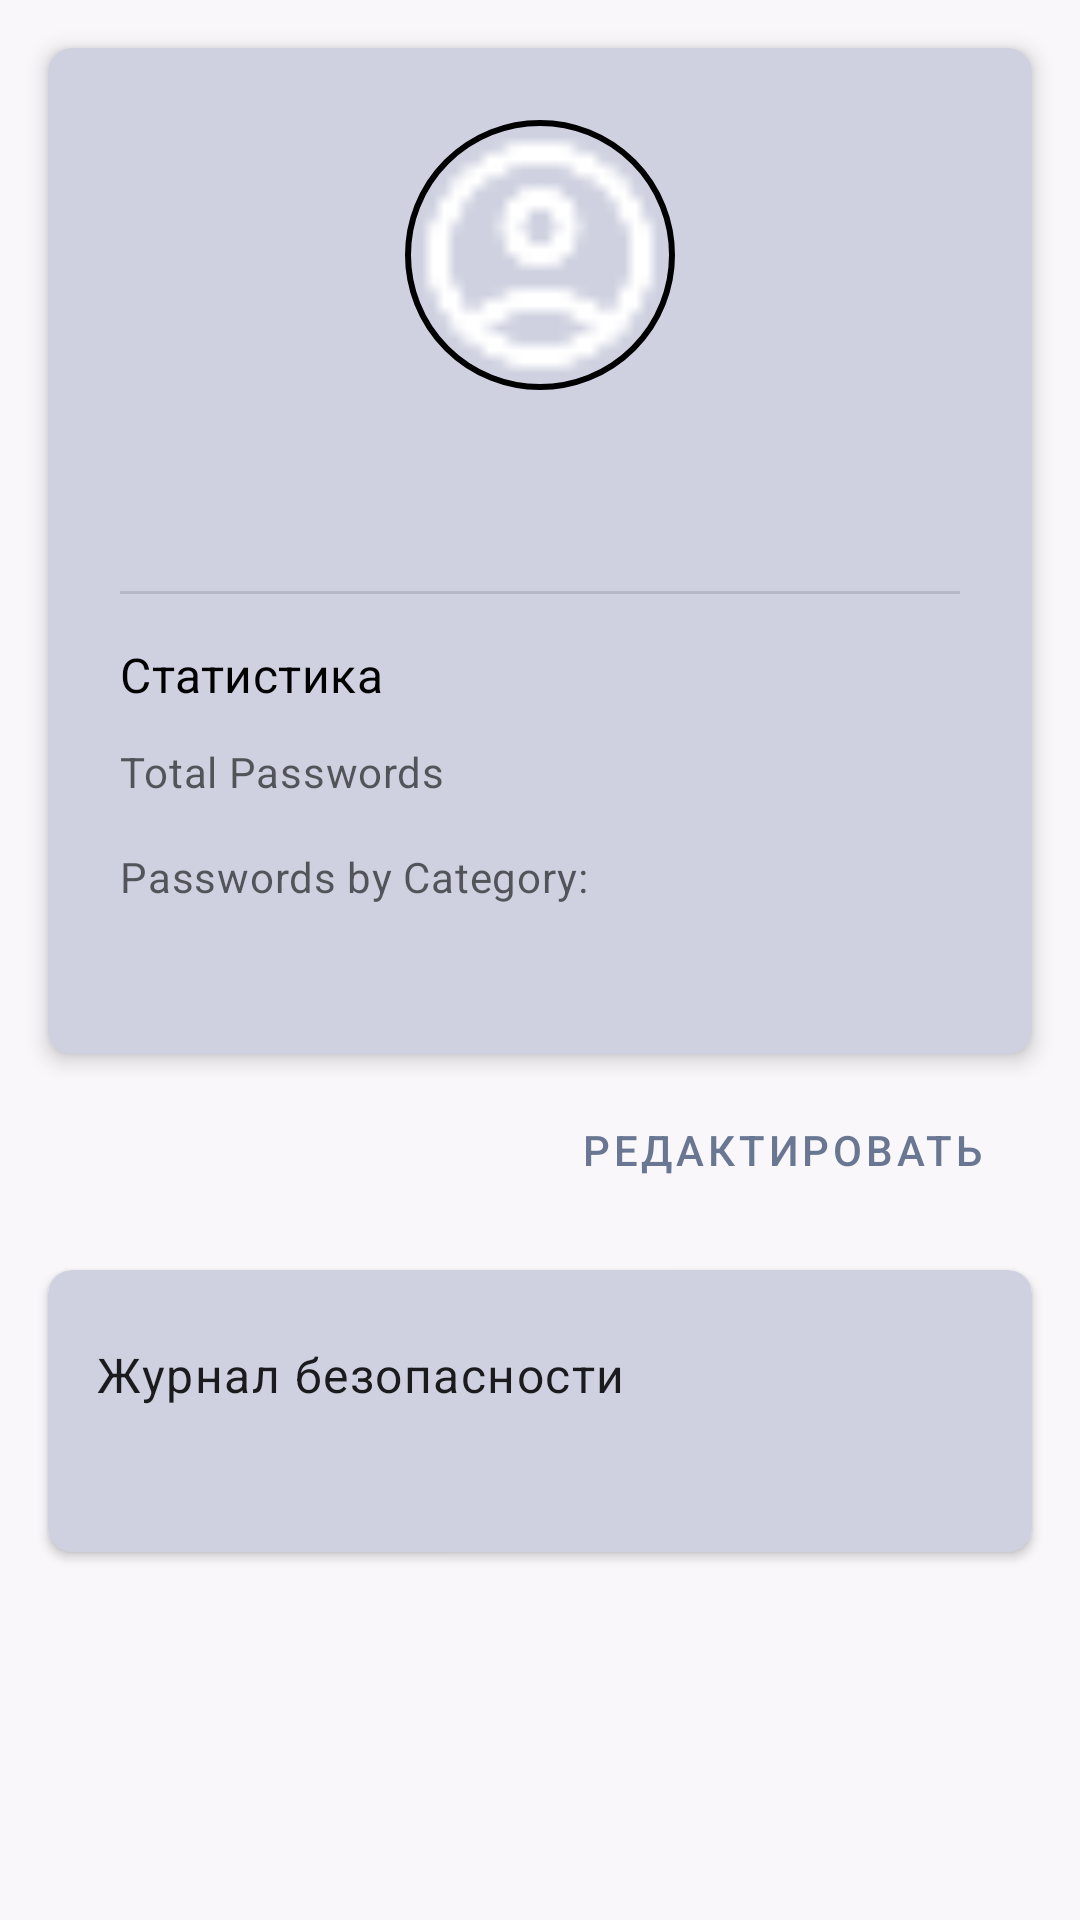

The Android layout XML behind this screen, and the referenced resources:
<!-- AndroidManifest.xml: application theme Theme.Tutor -->
<!-- res/layout/fragment_profile.xml -->
<?xml version="1.0" encoding="utf-8"?>
<androidx.core.widget.NestedScrollView xmlns:android="http://schemas.android.com/apk/res/android"
    xmlns:app="http://schemas.android.com/apk/res-auto"
    xmlns:tools="http://schemas.android.com/tools"
    android:layout_width="match_parent"
    android:layout_height="match_parent"
    android:fillViewport="true"
    android:background="?android:colorBackground"
    tools:context=".ui.fragments.ProfileFragment">

    <androidx.constraintlayout.widget.ConstraintLayout
        android:layout_width="match_parent"
        android:layout_height="wrap_content"
        android:paddingBottom="16dp">

        
        <com.google.android.material.card.MaterialCardView
            android:id="@+id/profile_card"
            android:layout_width="0dp"
            android:layout_height="wrap_content"
            android:layout_marginStart="16dp"
            android:layout_marginTop="16dp"
            android:layout_marginEnd="16dp"
            app:cardCornerRadius="8dp"
            app:cardElevation="4dp"
            app:layout_constraintTop_toTopOf="parent"
            app:layout_constraintStart_toStartOf="parent"
            app:layout_constraintEnd_toEndOf="parent">

            
            <androidx.constraintlayout.widget.ConstraintLayout
                android:layout_width="match_parent"
                android:layout_height="wrap_content"
                android:padding="24dp">

                
                <ImageView
                    android:id="@+id/ivProfileAvatar"
                    android:layout_width="90dp"
                    android:layout_height="90dp"
                    android:scaleType="centerCrop"
                    android:contentDescription="@string/profile_avatar"
                    android:src="@drawable/ic_profile_placeholder"
                    android:background="@drawable/avatar_border"
                    app:layout_constraintTop_toTopOf="parent"
                    app:layout_constraintStart_toStartOf="parent"
                    app:layout_constraintEnd_toEndOf="parent" />

                
                <TextView
                    android:id="@+id/tvProfileEmail"
                    android:layout_width="wrap_content"
                    android:layout_height="wrap_content"
                    android:layout_marginTop="16dp"
                    android:textAppearance="?attr/textAppearanceHeadline6"
                    android:textColor="?attr/colorOnSurface"
                    android:textAlignment="center"
                    app:layout_constraintTop_toBottomOf="@id/ivProfileAvatar"
                    app:layout_constraintStart_toStartOf="parent"
                    app:layout_constraintEnd_toEndOf="parent"
                    tools:text="Имя Пользователя" />

                
                <View
                    android:id="@+id/divider1"
                    android:layout_width="0dp"
                    android:layout_height="1dp"
                    android:layout_marginTop="24dp"
                    android:background="?android:attr/listDivider"
                    app:layout_constraintTop_toBottomOf="@id/tvProfileEmail"
                    app:layout_constraintStart_toStartOf="parent"
                    app:layout_constraintEnd_toEndOf="parent" />

                
                <TextView
                    android:id="@+id/tvStatsHeader"
                    android:layout_width="wrap_content"
                    android:layout_height="wrap_content"
                    android:layout_marginTop="16dp"
                    android:text="@string/statistics_header"
                    android:textAppearance="?attr/textAppearanceSubtitle1"
                    android:textColor="?attr/colorOnSurface"
                    app:layout_constraintTop_toBottomOf="@id/divider1"
                    app:layout_constraintStart_toStartOf="parent" />

                
                <TextView
                    android:id="@+id/tvTotalPasswordsLabel"
                    android:layout_width="0dp"
                    android:layout_height="wrap_content"
                    android:layout_marginTop="12dp"
                    android:text="@string/total_passwords_label"
                    android:textAppearance="?attr/textAppearanceBody2"
                    android:textColor="?android:attr/textColorSecondary"
                    app:layout_constraintTop_toBottomOf="@id/tvStatsHeader"
                    app:layout_constraintStart_toStartOf="parent"
                    app:layout_constraintEnd_toStartOf="@+id/tvTotalPasswords"/>

                <TextView
                    android:id="@+id/tvTotalPasswords"
                    android:layout_width="wrap_content"
                    android:layout_height="wrap_content"
                    android:layout_marginStart="8dp"
                    android:textAppearance="?attr/textAppearanceBody1"
                    android:textStyle="bold"
                    android:textColor="?attr/colorOnSurface"
                    app:layout_constraintTop_toTopOf="@id/tvTotalPasswordsLabel"
                    app:layout_constraintBottom_toBottomOf="@id/tvTotalPasswordsLabel"
                    app:layout_constraintEnd_toEndOf="parent"
                    tools:text="125" />

                
                <TextView
                    android:id="@+id/tvCategoryCountsLabel"
                    android:layout_width="wrap_content"
                    android:layout_height="wrap_content"
                    android:layout_marginTop="16dp"
                    android:text="@string/passwords_by_category"
                    android:textAppearance="?attr/textAppearanceBody2"
                    android:textColor="?android:attr/textColorSecondary"
                    app:layout_constraintTop_toBottomOf="@id/tvTotalPasswordsLabel"
                    app:layout_constraintStart_toStartOf="parent" />

                
                <TextView
                    android:id="@+id/tvCategoryCounts"
                    android:layout_width="0dp"
                    android:layout_height="wrap_content"
                    android:layout_marginTop="4dp"
                    android:textAppearance="?attr/textAppearanceBody1"
                    android:textColor="?attr/colorOnSurface"
                    android:lineSpacingExtra="4dp"
                    app:layout_constraintTop_toBottomOf="@id/tvCategoryCountsLabel"
                    app:layout_constraintStart_toStartOf="parent"
                    app:layout_constraintEnd_toEndOf="parent"
                    tools:text="Social: 5\nGaming: 13\nWork \nBusiness: 22" />

            </androidx.constraintlayout.widget.ConstraintLayout>

        </com.google.android.material.card.MaterialCardView>

        
        <com.google.android.material.button.MaterialButton
            android:id="@+id/btnEditProfile"
        style="@style/Widget.MaterialComponents.Button.TextButton.Icon"
        android:layout_width="wrap_content"
        android:layout_height="wrap_content"
        android:layout_marginTop="8dp"
        android:layout_marginEnd="8dp"
        android:text="Редактировать"
        app:icon="@drawable/ic_edit"
        app:layout_constraintTop_toBottomOf="@id/profile_card"
        app:layout_constraintEnd_toEndOf="@id/profile_card" />

        
        <com.google.android.material.card.MaterialCardView
            android:id="@+id/app_info_card"
            android:layout_width="0dp"
            android:layout_height="wrap_content"
            android:layout_marginStart="16dp"
            android:layout_marginTop="16dp"
            android:layout_marginEnd="16dp"
            app:cardCornerRadius="8dp"
            app:cardElevation="2dp"
            app:layout_constraintTop_toBottomOf="@id/btnEditProfile"
        app:layout_constraintStart_toStartOf="parent"
        app:layout_constraintEnd_toEndOf="parent">

        <LinearLayout
            android:layout_width="match_parent"
            android:layout_height="wrap_content"
            android:orientation="vertical"
            android:padding="16dp">
            
            <TextView
                android:id="@+id/tvSecurityLogLink"
            android:layout_width="match_parent"
            android:layout_height="wrap_content"
            android:text="Журнал безопасности"
            android:drawablePadding="12dp"
            android:paddingTop="8dp"
            android:paddingBottom="8dp"
            android:gravity="center_vertical"
            android:background="?attr/selectableItemBackground"
            android:clickable="true"
            android:focusable="true"
            android:textAppearance="?attr/textAppearanceBody1"
            app:drawableStartCompat="@drawable/ic_security_log"
            app:drawableTint="?attr/colorControlNormal"/>
            
            <TextView
                android:id="@+id/tvAppVersion"
            android:layout_width="match_parent"
            android:layout_height="wrap_content"
            android:layout_marginTop="8dp"
            android:textAppearance="?attr/textAppearanceCaption"
            android:textColor="?android:attr/textColorSecondary"
            tools:text="Версия приложения: 1.0.0 (1)"/>
        </LinearLayout>
    </com.google.android.material.card.MaterialCardView>

</androidx.constraintlayout.widget.ConstraintLayout>
    </androidx.core.widget.NestedScrollView>
<!-- resources referenced by this layout -->
<resources>
  <!-- drawable avatar_border (drawable) -->
  <?xml version="1.0" encoding="utf-8"?>
  <shape xmlns:android="http://schemas.android.com/apk/res/android"
      android:shape="oval">
      <solid android:color="@android:color/transparent"/>
      <stroke android:width="2dp" android:color="@android:color/black"/>
  </shape>
  <!-- drawable ic_profile_placeholder: png bitmap (drawable, 602 bytes) -->
  <string name="passwords_by_category">Passwords by Category:</string>
  <string name="profile_avatar">Profile Avatar</string>
  <string name="statistics_header">Статистика</string>
  <string name="total_passwords_label">Total Passwords</string>
  <style name="Theme.Tutor" parent="Theme.MaterialComponents.DayNight.DarkActionBar">
          
          <item name="colorPrimary">@color/light_primary</item>
          <item name="colorPrimaryVariant">@color/light_primary_variant</item>
          <item name="colorOnPrimary">@color/light_onPrimary</item>
          <item name="colorSecondary">@color/light_secondary</item>
          <item name="colorSecondaryVariant">@color/light_secondary</item> 
          <item name="colorOnSecondary">@color/light_onSecondary</item>
          <item name="colorError">@color/light_error</item>
          <item name="colorOnError">@color/light_onError</item>
          <item name="colorSurface">@color/light_surface</item>
          <item name="colorOnSurface">@color/light_onSurface</item>
          <item name="android:colorBackground">@color/light_background</item>
          <item name="colorOnBackground">@color/light_onBackground</item>
  
          
          <item name="android:statusBarColor">?attr/colorPrimaryVariant</item>
          
          <item name="android:windowLightStatusBar" tools:targetApi="m">true</item>
  
          
          
          
      </style>
  <color name="light_primary">#6A7793</color>
  <color name="light_primary_variant">#B4A8AA</color>
  <color name="light_onPrimary">#FFFFFF</color>
  <color name="light_secondary">#D0C9D0</color>
  <color name="light_onSecondary">#000000</color>
  <color name="light_error">#B00020</color>
  <color name="light_onError">#FFFFFF</color>
  <color name="light_surface">#CFD1E0</color>
  <color name="light_onSurface">#000000</color>
  <color name="light_background">#F9F7FA</color>
  <color name="light_onBackground">#000000</color>
</resources>
